3-way image classification set "split_cnn_dataset" from GitHub (Luki26-png/mango-leaf-classifier); label vocabulary: apel mango, dodol mango, harum manis mango.

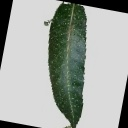
Label: apel mango

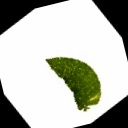
Label: dodol mango

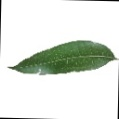
Label: harum manis mango

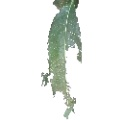
Label: apel mango

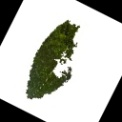
Label: dodol mango

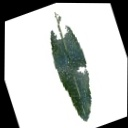
Label: harum manis mango
